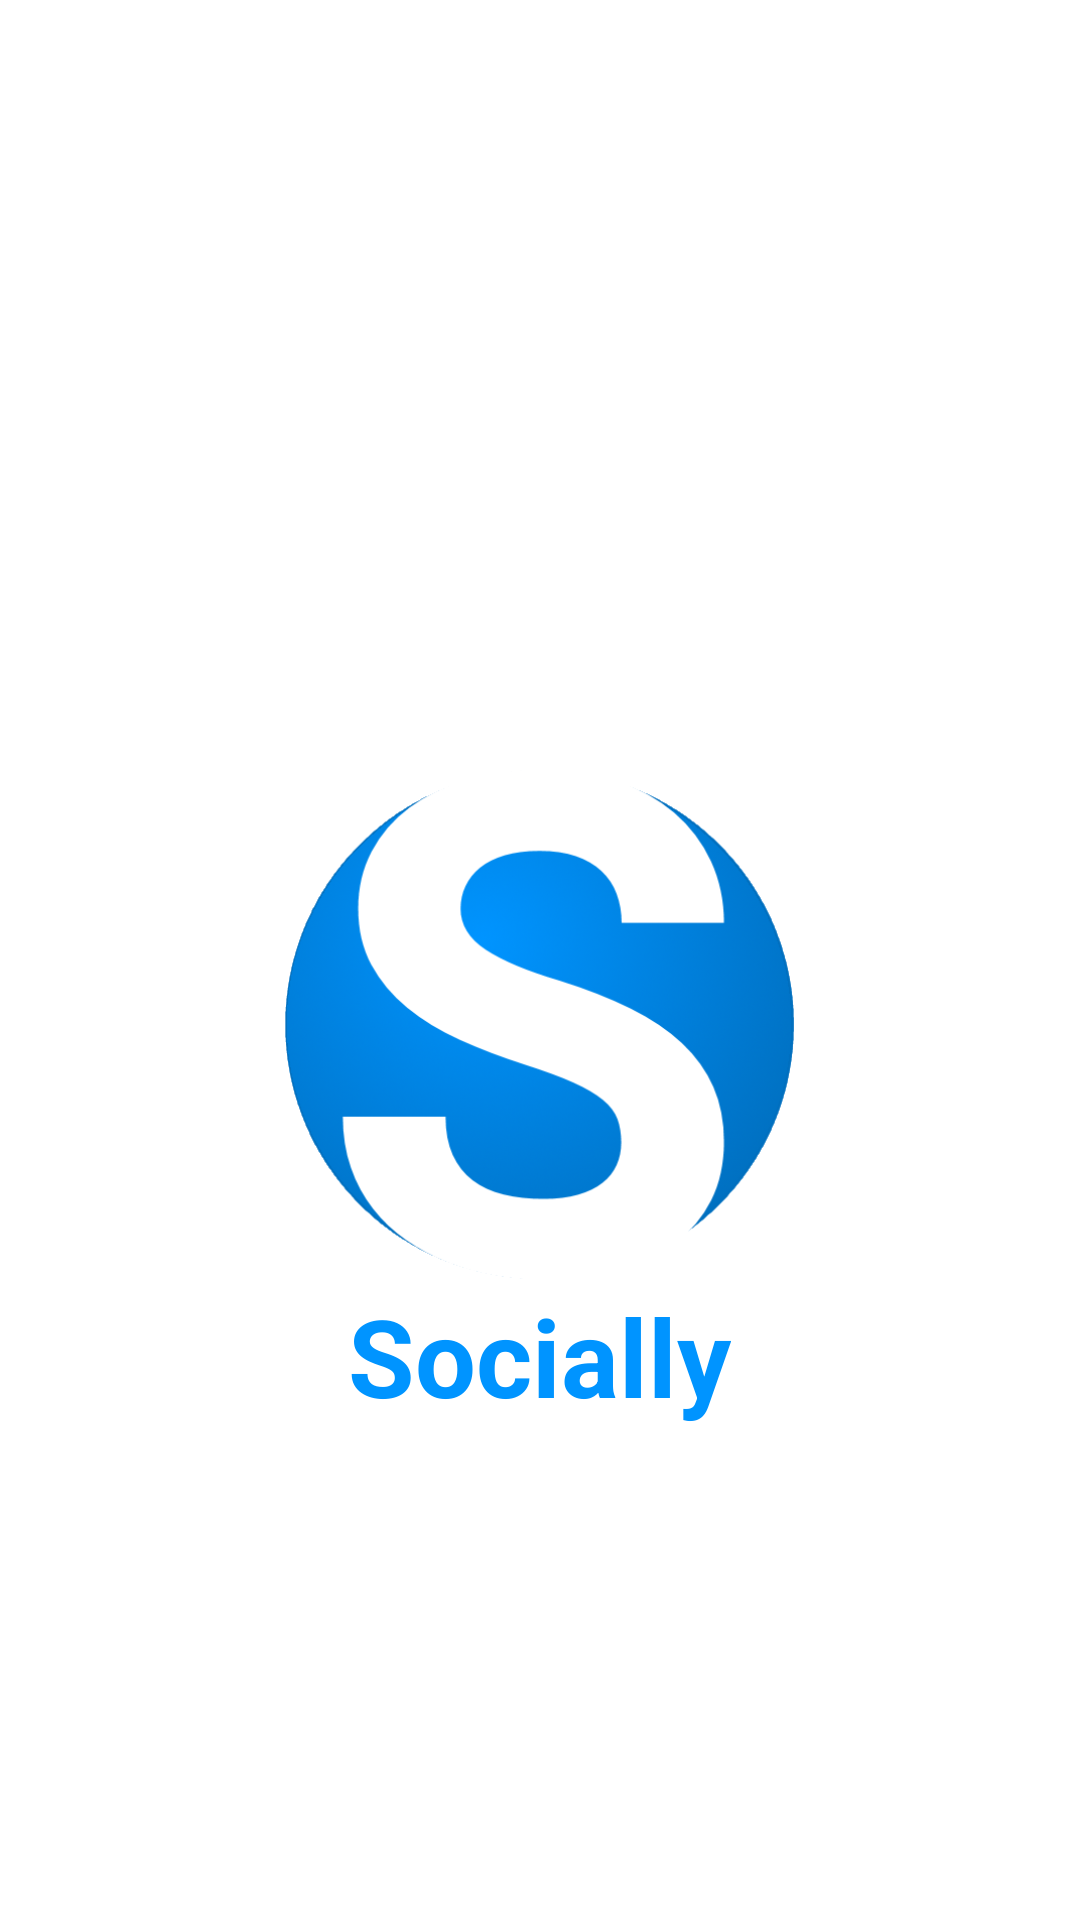

Here is an Android app screen rendered from its layout file. Give the layout XML and the strings, colors and styles it references.
<!-- AndroidManifest.xml: application theme AppTheme -->
<!-- res/layout/laylaunch.xml -->
<RelativeLayout xmlns:android="http://schemas.android.com/apk/res/android"
    xmlns:tools="http://schemas.android.com/tools"
    android:layout_width="match_parent"
    android:layout_height="match_parent"
    android:background="#FFFFFF" >

    <ImageView
        android:id="@+id/imageView1"
        android:layout_width="172dp"
        android:layout_height="172dp"
        android:layout_above="@+id/textView1"
        android:layout_centerInParent="true"
        android:src="@drawable/icon" />

    <TextView
        android:id="@+id/textView1"
        android:layout_width="wrap_content"
        android:layout_height="wrap_content"
        android:layout_alignParentBottom="true"
        android:layout_centerHorizontal="true"
        android:layout_marginBottom="164dp"
        android:text="Socially"
        android:textSize="36sp"
        android:textStyle="bold" />

</RelativeLayout>
<!-- resources referenced by this layout -->
<resources>
  <!-- drawable icon: png bitmap (drawable, 102545 bytes) -->
  <style name="AppTheme" parent="android:Theme.Material">
          
      	
      	<item name="android:colorPrimary">#0094FF</item>
      	
      	<item name="android:colorPrimaryDark">#006FBF</item>
      	
      	<item name="android:colorAccent">#FFFFFF</item>
      	
      	<item name="android:textColor">#0094FF</item>
      	<item name="android:textColorLink">#FF9040</item>
      </style>
</resources>
